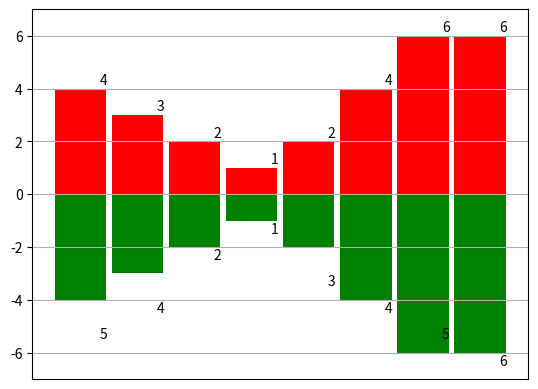

Generate this figure with matplotlib:
import numpy as np
import matplotlib.pyplot as plt
x0 = np.arange(8)
y1 = np.array([4,3,2,1,2,4,6,6])
y2 = np.array([5,4,2,1,3,4,5,6])
plt.ylim(-7,7)
plt.bar(x0,y1,0.9,facecolor='r')
plt.bar(x0,-y1,0.9,facecolor='g')
plt.xticks(())
plt.grid(True)
for x, y in zip(x0,y1):
    plt.text(x + 0.4, y+0.05, '%d' % y, ha='center', va= 'bottom')
for x, y in zip(x0, y2):
    plt.text(x + 0.4, -y - 0.05, '%d' % y, ha='center', va= 'top')
plt.show()

